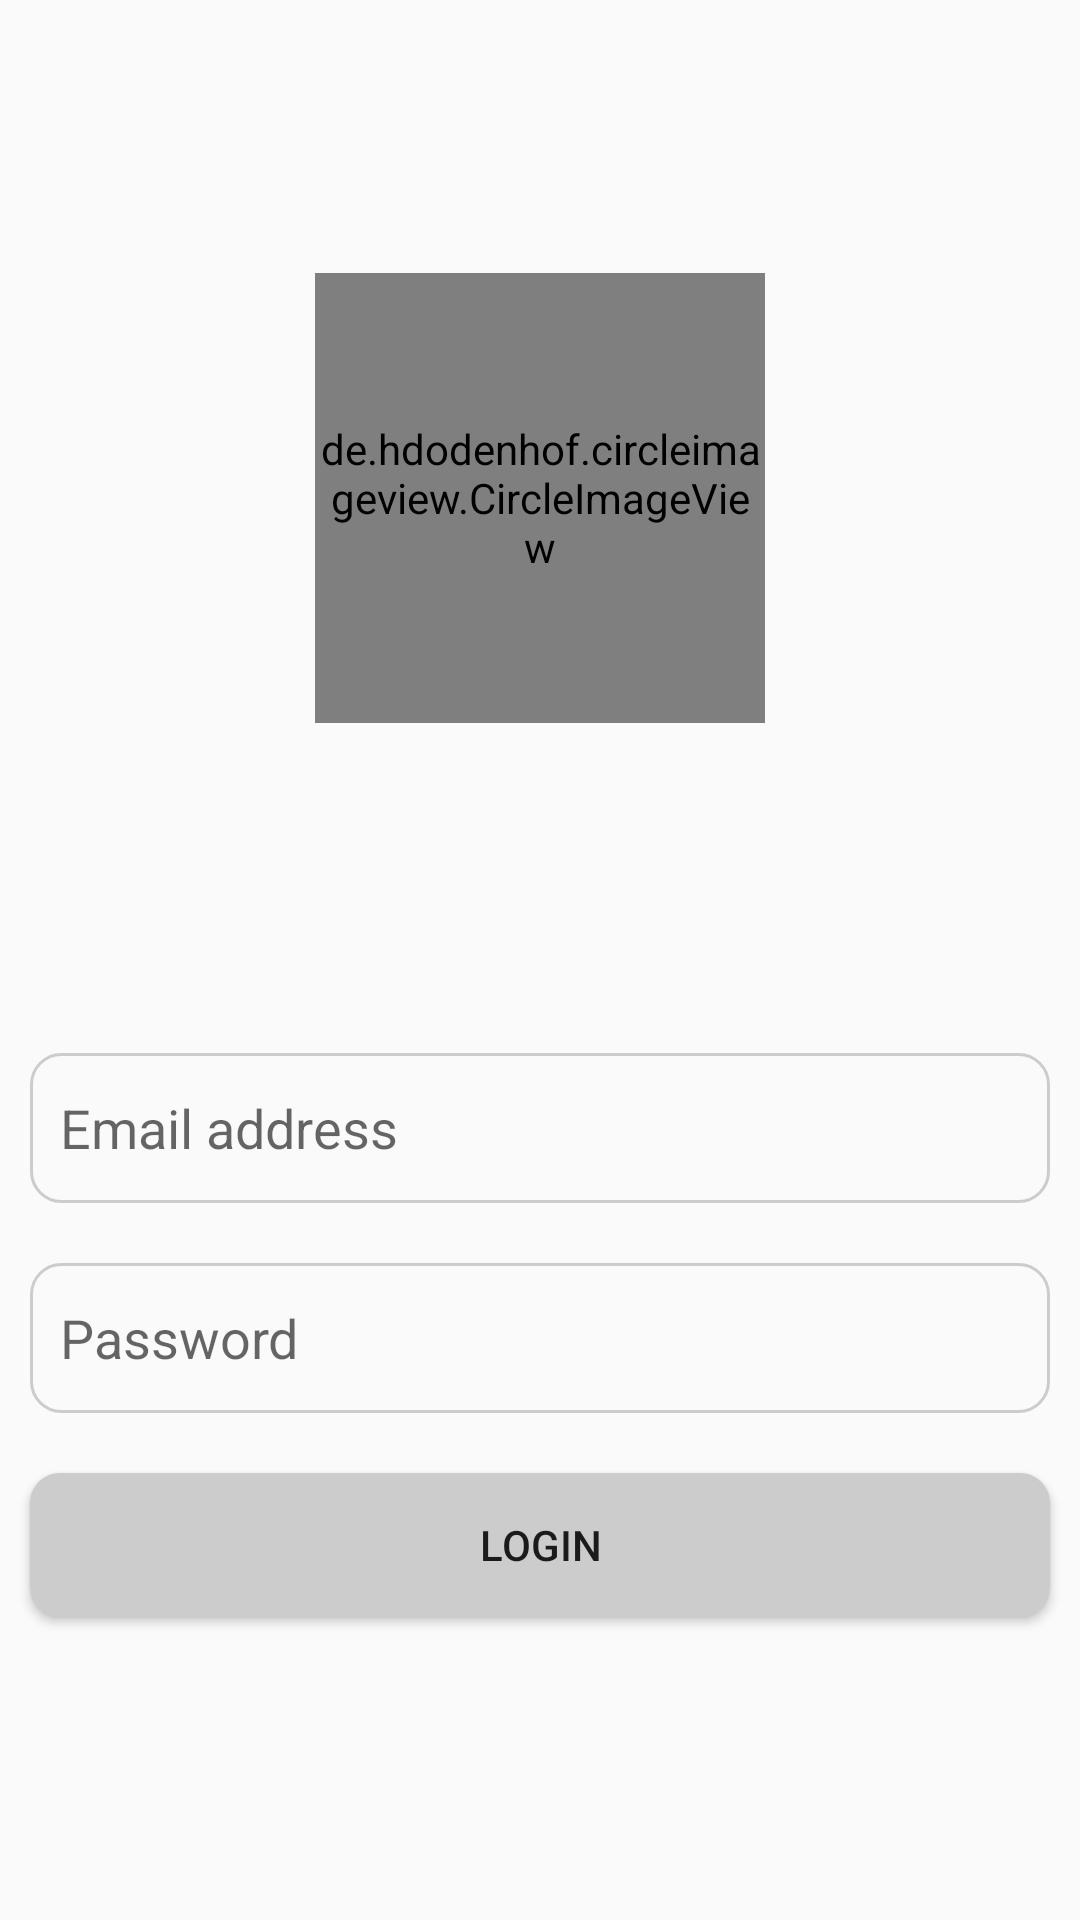

Write the Android layout XML for this screen, with the resource values it uses.
<!-- AndroidManifest.xml: application theme AppTheme -->
<!-- res/layout/fragment_login.xml -->
<?xml version="1.0" encoding="utf-8"?>
<ScrollView xmlns:android="http://schemas.android.com/apk/res/android"
        xmlns:tools="http://schemas.android.com/tools"
        android:id="@+id/scroll_view"
        android:layout_width="match_parent"
        android:layout_height="match_parent"
        tools:context=".LoginFragment">
        <LinearLayout
                android:layout_gravity="center"
                android:gravity="center"
                android:layout_width="match_parent"
                android:layout_height="wrap_content"
                android:orientation="vertical">

                <de.hdodenhof.circleimageview.CircleImageView
                        xmlns:app="http://schemas.android.com/apk/res-auto"
                        android:id="@+id/profile_image"
                        android:layout_width="150dp"
                        android:layout_height="150dp"
                        android:src="@drawable/profile"
                        android:layout_marginBottom="100dp"
                        app:civ_border_width="5dp"
                        app:civ_border_color="@color/colorBoarder"/>


                <EditText
                        android:id="@+id/id_email"
                        android:hint="@string/email"
                        android:padding="10dp"
                        android:inputType="textEmailAddress"
                        android:textAlignment="gravity"
                        android:layout_margin="10dp"
                        android:autofillHints="@string/app_name"
                        android:background="@drawable/shape"
                        android:layout_width="match_parent"
                        android:layout_height="50dp"
                        tools:targetApi="o" />
                <EditText
                        android:id="@+id/id_password"
                        android:hint="@string/password"
                        android:padding="10dp"
                        android:inputType="textPassword"
                        android:layout_margin="10dp"
                        android:autofillHints="@string/app_name"
                        android:background="@drawable/shape"
                        android:layout_width="match_parent"
                        android:layout_height="50dp"
                        tools:targetApi="o" />

                <Button
                        android:id="@+id/login_button"
                        android:padding="10dp"
                        android:layout_margin="10dp"
                        android:text="@string/login"
                        android:background="@drawable/solid"
                        android:layout_width="match_parent"
                        android:layout_height="wrap_content" />
        </LinearLayout>
</ScrollView>
<!-- resources referenced by this layout -->
<resources>
  <color name="colorBoarder">#CCCCCC</color>
  <!-- drawable shape (drawable) -->
  <?xml version="1.0" encoding="utf-8"?>
  <shape xmlns:android="http://schemas.android.com/apk/res/android"
           android:shape="rectangle">
          <stroke android:color="@color/colorBoarder" android:width="1dp"/>
          <corners android:radius="10dp"/>
  </shape>
  <!-- drawable solid (drawable) -->
  <?xml version="1.0" encoding="utf-8"?>
  <shape xmlns:android="http://schemas.android.com/apk/res/android" android:shape="rectangle">
          <solid android:color="@color/colorBoarder" />
          <corners android:radius="10dp"/>
  </shape>
  <string name="app_name">SchoolWash</string>
  <string name="email">Email address</string>
  <string name="login">Login</string>
  <string name="password">Password</string>
  <style name="AppTheme" parent="Theme.AppCompat.Light.NoActionBar">
                  
                  <item name="colorPrimary">@color/colorPrimary</item>
                  <item name="colorPrimaryDark">@color/colorPrimaryDark</item>
                  <item name="colorAccent">@color/colorAccent</item>
          </style>
  <color name="colorPrimary">#008577</color>
  <color name="colorPrimaryDark">#00574B</color>
  <color name="colorAccent">#D81B60</color>
</resources>
